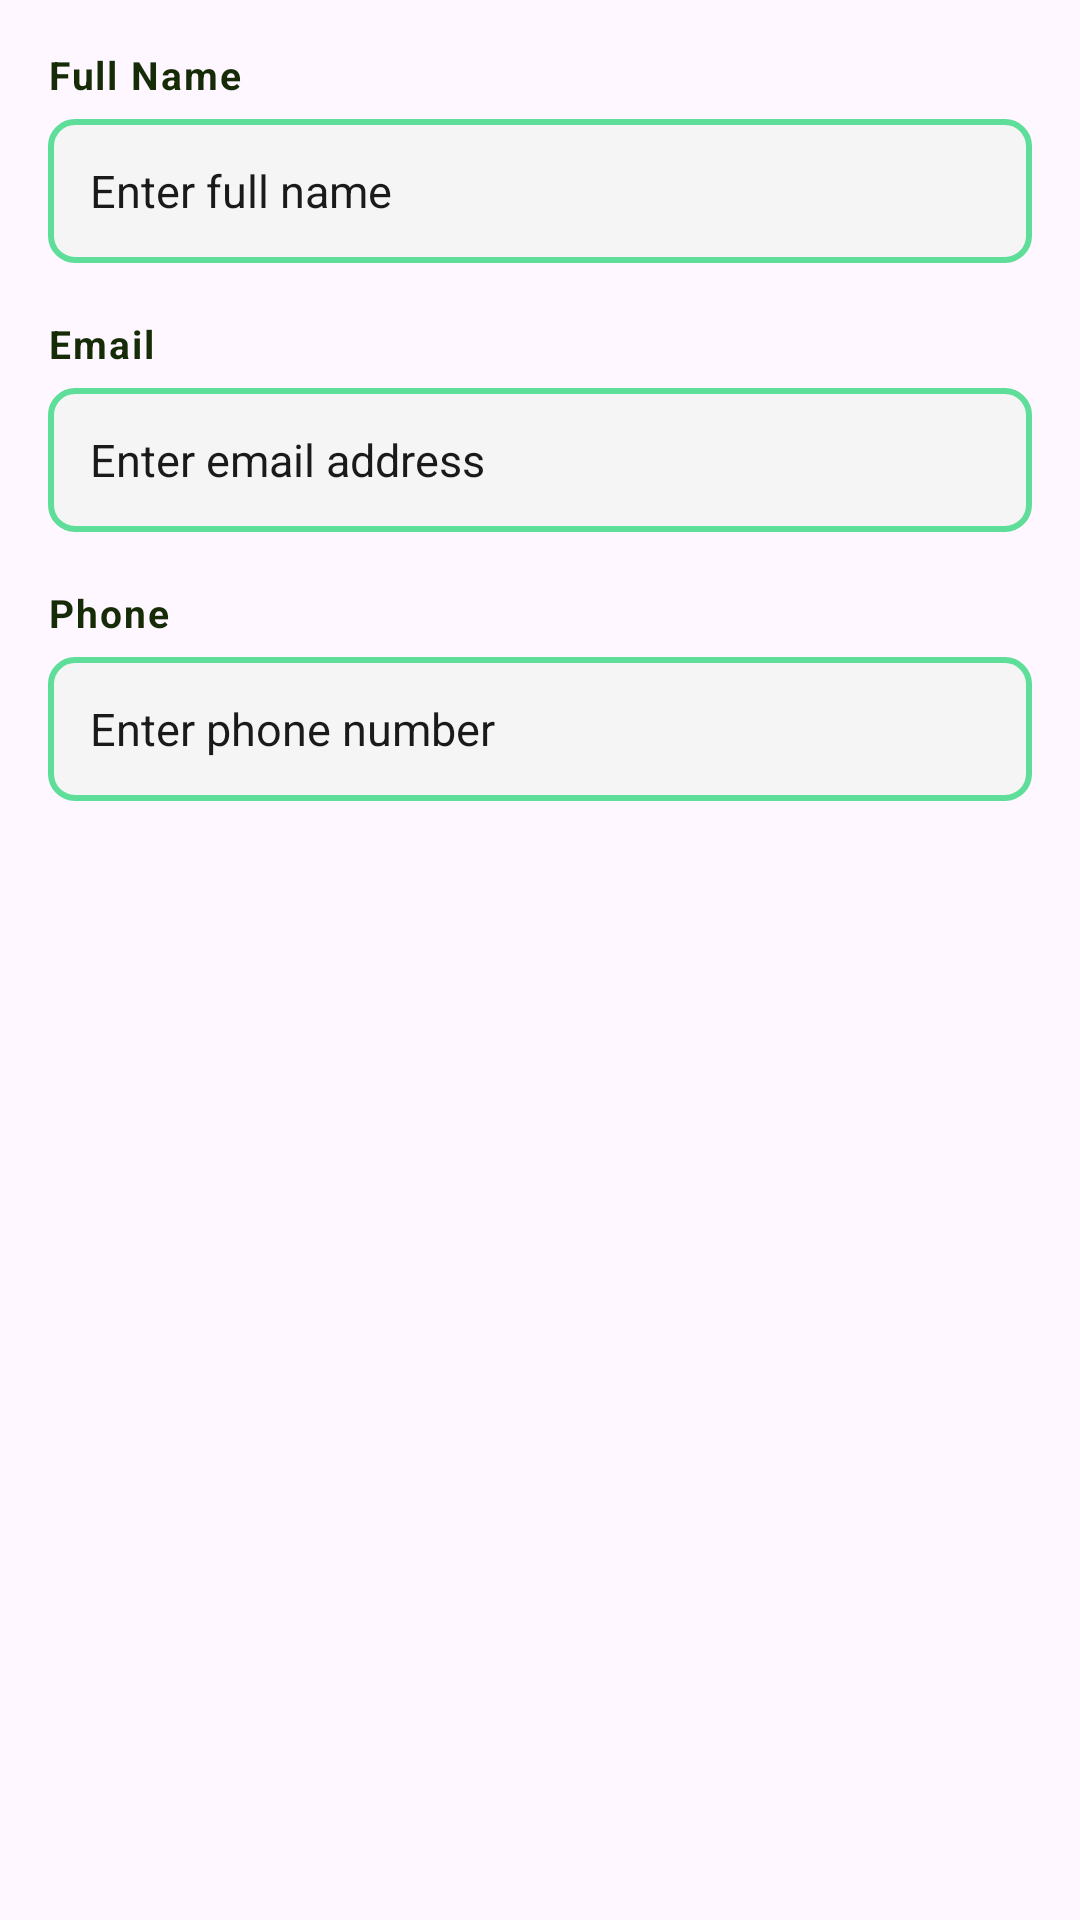

Here is an Android app screen rendered from its layout file. Give the layout XML and the strings, colors and styles it references.
<!-- AndroidManifest.xml: application theme Theme.UtangLog -->
<!-- res/layout/dialog_edit_profile.xml -->
<?xml version="1.0" encoding="utf-8"?>
<LinearLayout xmlns:android="http://schemas.android.com/apk/res/android"
    android:layout_width="match_parent"
    android:layout_height="wrap_content"
    android:orientation="vertical"
    android:padding="16dp">

    
    <TextView
        android:layout_width="match_parent"
        android:layout_height="wrap_content"
        android:text="Full Name"
        android:textSize="13sp"
        android:textColor="@color/green_dark"
        android:layout_marginBottom="6dp"
        android:letterSpacing="0.05"
        android:textStyle="bold" />

    <EditText
        android:id="@+id/edittextName"
        android:layout_width="match_parent"
        android:layout_height="48dp"
        android:hint="Enter full name"
        android:textColorHint="@color/gray_hint"
        android:textColor="@color/black"
        android:textSize="15sp"
        android:background="@drawable/edit_text_background"
        android:paddingStart="14dp"
        android:paddingEnd="14dp"
        android:layout_marginBottom="18dp"
        android:inputType="text" />

    
    <TextView
        android:layout_width="match_parent"
        android:layout_height="wrap_content"
        android:text="Email"
        android:textSize="13sp"
        android:textColor="@color/green_dark"
        android:layout_marginBottom="6dp"
        android:letterSpacing="0.05"
        android:textStyle="bold" />

    <EditText
        android:id="@+id/edittextEmail"
        android:layout_width="match_parent"
        android:layout_height="48dp"
        android:hint="Enter email address"
        android:textColorHint="@color/gray_hint"
        android:textColor="@color/black"
        android:textSize="15sp"
        android:inputType="textEmailAddress"
        android:background="@drawable/edit_text_background"
        android:paddingStart="14dp"
        android:paddingEnd="14dp"
        android:layout_marginBottom="18dp" />

    
    <TextView
        android:layout_width="match_parent"
        android:layout_height="wrap_content"
        android:text="Phone"
        android:textSize="13sp"
        android:textColor="@color/green_dark"
        android:layout_marginBottom="6dp"
        android:letterSpacing="0.05"
        android:textStyle="bold" />

    <EditText
        android:id="@+id/edittextPhone"
        android:layout_width="match_parent"
        android:layout_height="48dp"
        android:hint="Enter phone number"
        android:textColorHint="@color/gray_hint"
        android:textColor="@color/black"
        android:textSize="15sp"
        android:inputType="phone"
        android:background="@drawable/edit_text_background"
        android:paddingStart="14dp"
        android:paddingEnd="14dp" />

</LinearLayout>
<!-- resources referenced by this layout -->
<resources>
  <color name="black">#1A1A1A</color>
  <color name="green_dark">#152C07</color>
  <!-- drawable edit_text_background (drawable) -->
  <?xml version="1.0" encoding="utf-8"?>
  <shape xmlns:android="http://schemas.android.com/apk/res/android"
      android:shape="rectangle">
      <solid android:color="#F5F5F5" />
      <corners android:radius="8dp" />
      <stroke
          android:color="#5EDE99"
          android:width="2dp" />
  </shape>
  <style name="Theme.UtangLog" parent="Base.Theme.UtangLog" />
  <style name="Base.Theme.UtangLog" parent="Theme.Material3.DayNight.NoActionBar">
          
          
      </style>
</resources>
